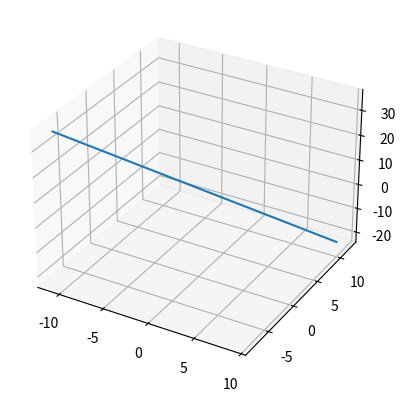

The matplotlib source for this figure:
import numpy as np
import matplotlib.pyplot as plt  
from mpl_toolkits.mplot3d import Axes3D

t = np.linspace(-10, 10, 100)  # create array as parameter t
x = -1 + -1*t    # create vector x for parameter t
y = 2 + -1*t
z = 7 + 3*t

fig = plt.figure()
ax = fig.add_subplot(projection='3d')
ax.plot(x,y,z)
plt.show()
